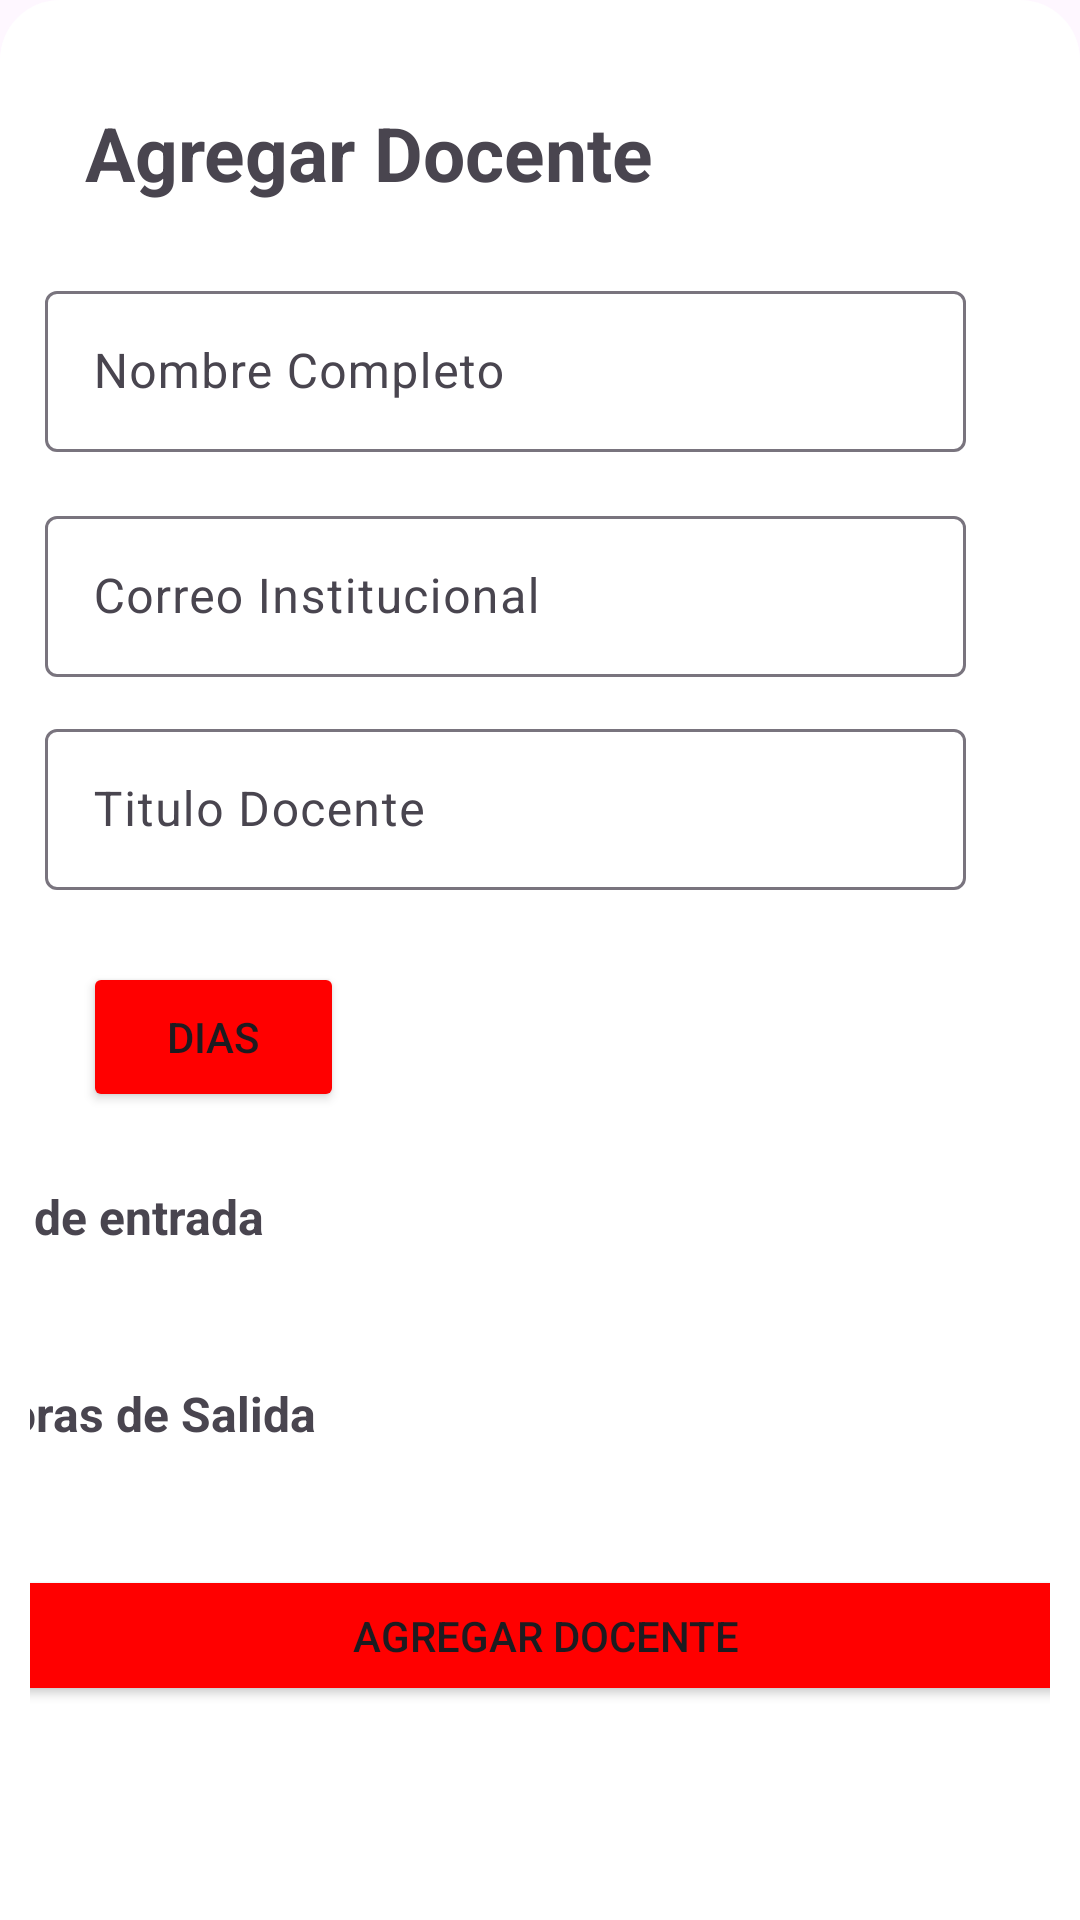

Layout XML and referenced resources for this Android screen:
<!-- AndroidManifest.xml: application theme Theme.AsistenciaDocentes -->
<!-- res/layout/adddocente.xml -->
<?xml version="1.0" encoding="utf-8"?>
<androidx.constraintlayout.widget.ConstraintLayout xmlns:android="http://schemas.android.com/apk/res/android"
    xmlns:app="http://schemas.android.com/apk/res-auto"
    xmlns:tools="http://schemas.android.com/tools"
    android:id="@+id/dialogContainer"
    android:layout_width="match_parent"
    android:layout_height="match_parent"
    android:background="@drawable/dialogbg">

    <ImageView
        android:id="@+id/dragger"
        android:layout_width="70dp"
        android:layout_height="wrap_content"
        android:layout_gravity="center|top"
        android:scaleType="centerCrop"
        android:src="@drawable/ic_round_remove_24"
        app:layout_constraintEnd_toEndOf="parent"
        app:layout_constraintStart_toStartOf="parent"
        app:layout_constraintTop_toTopOf="parent" />

    <TextView
        android:id="@+id/Agreg_Text"
        android:layout_width="wrap_content"
        android:layout_height="wrap_content"
        android:layout_marginTop="16dp"
        android:padding="8dp"
        android:text="Agregar Docente"
        android:textAlignment="viewStart"
        android:textSize="25dp"
        android:textStyle="bold"
        app:layout_constraintEnd_toEndOf="parent"
        app:layout_constraintHorizontal_bias="0.076"
        app:layout_constraintStart_toStartOf="parent"
        app:layout_constraintTop_toBottomOf="@+id/dragger" />

    <ImageView
        android:id="@+id/cancelButton"
        android:layout_width="33dp"
        android:layout_height="36dp"
        android:layout_marginTop="16dp"
        android:src="@drawable/ic_baseline_clear_24"
        app:layout_constraintEnd_toEndOf="parent"
        app:layout_constraintHorizontal_bias="0.894"
        app:layout_constraintStart_toEndOf="@+id/Agreg_Text"
        app:layout_constraintTop_toBottomOf="@+id/dragger" />

    <com.google.android.material.textfield.TextInputLayout
        android:id="@+id/cont_nombre"
        android:layout_width="307dp"
        android:layout_height="59dp"
        android:layout_marginTop="16dp"
        app:layout_constraintEnd_toEndOf="parent"
        app:layout_constraintHorizontal_bias="0.153"
        app:layout_constraintStart_toStartOf="parent"
        app:layout_constraintTop_toBottomOf="@+id/Agreg_Text">

        <com.google.android.material.textfield.TextInputEditText
            android:id="@+id/txt_nom"
            android:layout_width="match_parent"
            android:layout_height="wrap_content"
            android:hint="Nombre Completo" />
    </com.google.android.material.textfield.TextInputLayout>

    <com.google.android.material.textfield.TextInputLayout
        android:id="@+id/cont_correo"
        android:layout_width="307dp"
        android:layout_height="59dp"
        android:layout_marginTop="16dp"
        app:layout_constraintEnd_toEndOf="parent"
        app:layout_constraintHorizontal_bias="0.153"
        app:layout_constraintStart_toStartOf="parent"
        app:layout_constraintTop_toBottomOf="@+id/cont_nombre">

        <com.google.android.material.textfield.TextInputEditText
            android:id="@+id/txt_correo"
            android:layout_width="match_parent"
            android:layout_height="wrap_content"
            android:hint="Correo Institucional" />
    </com.google.android.material.textfield.TextInputLayout>

    <com.google.android.material.textfield.TextInputLayout
        android:id="@+id/cont_titulo"
        android:layout_width="307dp"
        android:layout_height="59dp"
        android:layout_marginTop="12dp"
        app:layout_constraintEnd_toEndOf="parent"
        app:layout_constraintHorizontal_bias="0.15"
        app:layout_constraintStart_toStartOf="parent"
        app:layout_constraintTop_toBottomOf="@+id/cont_correo">

        <com.google.android.material.textfield.TextInputEditText
            android:id="@+id/txt_titulo"
            android:layout_width="match_parent"
            android:layout_height="wrap_content"
            android:hint="Titulo Docente" />
    </com.google.android.material.textfield.TextInputLayout>

    <Button
        android:id="@+id/btn_dia"
        android:layout_width="87dp"
        android:layout_height="50dp"
        android:layout_marginTop="24dp"
        android:backgroundTint="@color/red"
        android:text="Dias"
        app:layout_constraintEnd_toEndOf="parent"
        app:layout_constraintHorizontal_bias="0.07"
        app:layout_constraintStart_toStartOf="parent"
        app:layout_constraintTop_toBottomOf="@+id/cont_titulo" />

    <TextView
        android:id="@+id/txt_diastra"
        android:layout_width="253dp"
        android:layout_height="51dp"
        android:layout_marginTop="24dp"
        android:text=" "
        android:textSize="16sp"
        android:textStyle="bold"
        app:layout_constraintEnd_toEndOf="parent"
        app:layout_constraintHorizontal_bias="0.6"
        app:layout_constraintStart_toEndOf="@+id/btn_dia"
        app:layout_constraintTop_toBottomOf="@+id/cont_titulo" />

    <TextView
        android:id="@+id/txt_entrada"
        android:layout_width="253dp"
        android:layout_height="51dp"
        android:layout_marginTop="12dp"
        android:text=" "
        android:textSize="16sp"
        android:textStyle="bold"
        app:layout_constraintEnd_toEndOf="parent"
        app:layout_constraintHorizontal_bias="0.898"
        app:layout_constraintStart_toStartOf="parent"
        app:layout_constraintTop_toBottomOf="@+id/btn_dia" />

    <TextView
        android:id="@+id/txt_salida"
        android:layout_width="253dp"
        android:layout_height="51dp"
        android:layout_marginTop="76dp"
        android:text=" "
        android:textSize="16sp"
        android:textStyle="bold"
        app:layout_constraintEnd_toEndOf="parent"
        app:layout_constraintHorizontal_bias="0.898"
        app:layout_constraintStart_toStartOf="parent"
        app:layout_constraintTop_toBottomOf="@+id/txt_diastra" />

    <Button
        android:id="@+id/btn_confirmar"
        android:layout_width="392dp"
        android:layout_height="47dp"
        android:layout_marginTop="88dp"
        android:backgroundTint="@color/red"
        android:text="Agregar Docente"
        app:layout_constraintEnd_toEndOf="parent"
        app:layout_constraintHorizontal_bias="0.473"
        app:layout_constraintStart_toStartOf="parent"
        app:layout_constraintTop_toBottomOf="@+id/txt_entrada" />

    <TextView
        android:id="@+id/textentra"
        android:layout_width="wrap_content"
        android:layout_height="wrap_content"
        android:layout_marginStart="24dp"
        android:layout_marginTop="24dp"
        android:text="Horas de entrada"
        android:textSize="16dp"
        android:textStyle="bold"
        app:layout_constraintEnd_toStartOf="@+id/txt_entrada"
        app:layout_constraintHorizontal_bias="1.0"
        app:layout_constraintStart_toStartOf="parent"
        app:layout_constraintTop_toBottomOf="@+id/btn_dia" />

    <TextView
        android:id="@+id/textSalid"
        android:layout_width="wrap_content"
        android:layout_height="wrap_content"
        android:layout_marginTop="44dp"
        android:text="Horas de Salida"
        android:textSize="16dp"
        android:textStyle="bold"
        app:layout_constraintEnd_toStartOf="@+id/txt_salida"
        app:layout_constraintHorizontal_bias="0.523"
        app:layout_constraintStart_toStartOf="parent"
        app:layout_constraintTop_toBottomOf="@+id/textentra" />

</androidx.constraintlayout.widget.ConstraintLayout>
<!-- resources referenced by this layout -->
<resources>
  <color name="red">#FF0000</color>
  <!-- drawable dialogbg (drawable) -->
  <?xml version="1.0" encoding="utf-8"?>
  <shape xmlns:android="http://schemas.android.com/apk/res/android">
  
      <solid
          android:color="@color/white"/>
  
      <corners
          android:topLeftRadius="20dp"
          android:topRightRadius="20dp" />
      <padding
          android:left="10dp"
          android:right="10dp"
          android:top="10dp"
          android:bottom="10dp"/>
  </shape>
  <style name="Theme.AsistenciaDocentes" parent="Base.Theme.AsistenciaDocentes" />
  <color name="white">#FFFFFFFF</color>
  <style name="Base.Theme.AsistenciaDocentes" parent="Theme.Material3.DayNight.NoActionBar">
          
          
      </style>
</resources>
